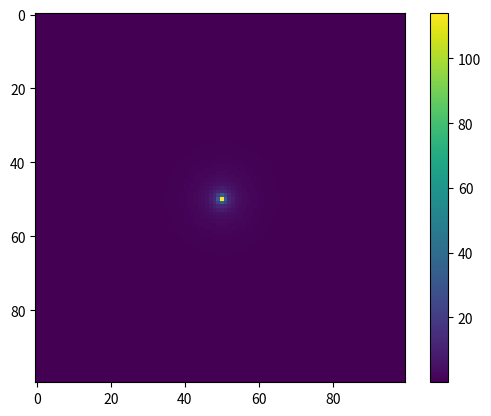

Source code (Python):
# [redacted]
# @Date:   2017-02-16T12:00:08-08:00
# @Project: LTSPM analysis
# [redacted]
# @Last modified time: 2017-02-16T12:40:59-08:00


import numpy as np
import matplotlib.pyplot as plt

pi = np.pi
res = 3
z = 5
slen = 100
hlen = int(slen/2)

f = np.zeros((slen, slen))
fkcont = np.zeros((slen, slen))

for j in range(slen):
    y = res * (j-hlen)
    kj = 2*pi*(j-hlen)/(res*slen)
    for i in range(slen):
        x = res * (i-hlen)
        ki = 2*pi*(i-hlen)/(res*slen)
        k = np.sqrt(ki**2 + kj**2)
        f[j][i] = (1/np.sqrt(x**2 + y**2 + z**2))
        if (k != 0):
            fkcont[j][i] = (1/k)*np.exp(-k*z)

fk = np.fft.fftshift(np.fft.fft2(f))
frecon = np.real(np.fft.ifft2(fk, norm='ortho'))
freconcont = np.fft.fftshift(np.real(np.fft.ifft2(np.fft.fftshift(fkcont), norm='ortho')))

plt.close('all')

fig, ax = plt.subplots()
im = plt.imshow(np.abs(fk))
plt.colorbar()

plt.show()
